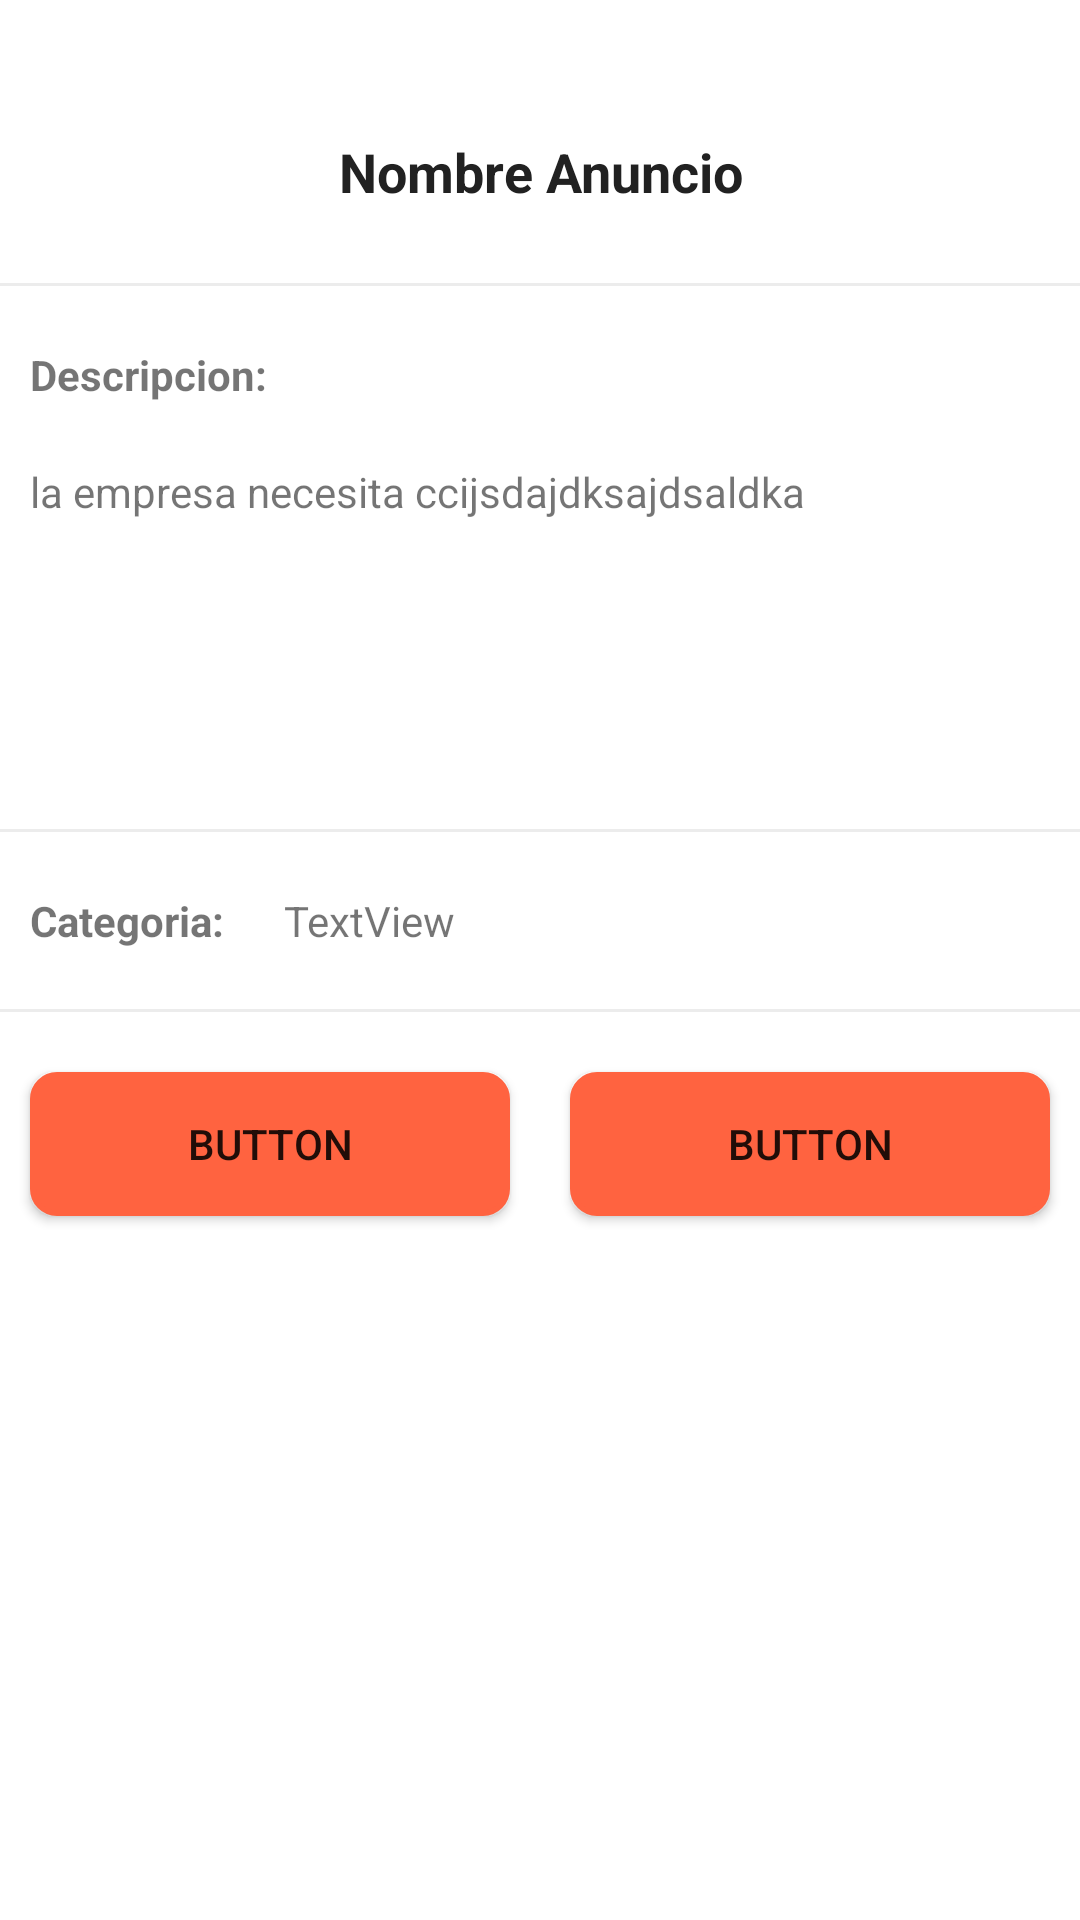

Here is an Android app screen rendered from its layout file. Give the layout XML and the strings, colors and styles it references.
<!-- AndroidManifest.xml: application theme Theme.TrabajoSeguro -->
<!-- res/layout/fragment_anuncio_vista_mapa.xml -->
<?xml version="1.0" encoding="utf-8"?>
<FrameLayout xmlns:android="http://schemas.android.com/apk/res/android"
    xmlns:tools="http://schemas.android.com/tools"
    android:layout_width="match_parent"
    android:layout_height="match_parent"
    tools:context=".ui.mapaTrabajador.AnuncioVistaMapa">

    <LinearLayout
        android:layout_width="match_parent"
        android:layout_height="match_parent"
        android:layout_marginTop="30dp"
        android:orientation="vertical">

        <TextView
            android:id="@+id/idnombreanuncio"
            android:layout_width="match_parent"
            android:layout_height="wrap_content"
            android:gravity="center"
            android:padding="15dp"
            android:text="Nombre Anuncio"
            android:textColor="@color/colorPrimaryText"
            android:textSize="18sp"
            android:textStyle="bold" />

        <View
            android:layout_width="match_parent"
            android:layout_height="1dp"
            android:layout_marginTop="10dp"
            android:layout_marginBottom="10dp"
            android:background="@color/colorDivider" />

        <LinearLayout
            android:layout_width="match_parent"
            android:layout_height="wrap_content"
            android:orientation="vertical">

            <TextView
                android:id="@+id/textView6"
                android:layout_width="match_parent"
                android:layout_height="wrap_content"
                android:layout_margin="10dp"
                android:text="Descripcion: "
                android:textStyle="bold" />

            <TextView
                android:id="@+id/idDescripcion"
                android:layout_width="match_parent"
                android:layout_height="102dp"
                android:layout_margin="10dp"
                android:text="la empresa necesita ccijsdajdksajdsaldka" />

        </LinearLayout>

        <View
            android:layout_width="match_parent"
            android:layout_height="1dp"
            android:layout_marginTop="10dp"
            android:layout_marginBottom="10dp"
            android:background="@color/colorDivider" />

        <LinearLayout
            android:layout_width="match_parent"
            android:layout_height="wrap_content"
            android:orientation="horizontal">

            <TextView
                android:id="@+id/textView9"
                android:layout_width="wrap_content"
                android:layout_height="wrap_content"
                android:layout_margin="10dp"
                android:text="Categoria:"
                android:textStyle="bold" />

            <TextView
                android:id="@+id/idcategoria"
                android:layout_width="wrap_content"
                android:layout_height="wrap_content"
                android:layout_margin="10dp"
                android:layout_weight="1"
                android:text="TextView" />
        </LinearLayout>

        <View
            android:layout_width="match_parent"
            android:layout_height="1dp"
            android:layout_marginTop="10dp"
            android:layout_marginBottom="10dp"
            android:background="@color/colorDivider" />

        <LinearLayout
            android:layout_width="match_parent"
            android:layout_height="wrap_content"
            android:orientation="horizontal">

            <Button
                android:id="@+id/llamar"
                android:layout_width="wrap_content"
                android:layout_height="wrap_content"
                android:layout_margin="10dp"
                android:layout_weight="1"
                android:background="@drawable/button"
                android:text="Button" />

            <Button
                android:id="@+id/whatsapp"
                android:layout_width="wrap_content"
                android:layout_height="wrap_content"
                android:layout_margin="10dp"
                android:layout_weight="1"
                android:background="@drawable/button"
                android:text="Button" />
        </LinearLayout>
    </LinearLayout>


</FrameLayout>
<!-- resources referenced by this layout -->
<resources>
  <color name="colorDivider">#ECECEC</color>
  <color name="colorPrimaryText">#212121</color>
  <!-- drawable button (drawable) -->
  <?xml version="1.0" encoding="utf-8"?>
  <shape xmlns:android="http://schemas.android.com/apk/res/android">
      <solid android:color="@color/orange" />
      <padding android:left="7dp"
          android:top="7dp"
          android:right="7dp"
          android:bottom="7dp" />
      <stroke
          android:width="2dip"
          android:color="@color/orange" />
      <corners android:radius= "8dp" />
  </shape>
  <style name="Theme.TrabajoSeguro" parent="Theme.MaterialComponents.DayNight.DarkActionBar">
          
          <item name="colorPrimary">@color/blue</item>
          <item name="colorPrimaryVariant">@color/blue</item>
          <item name="colorOnPrimary">@color/white</item>
          
          <item name="colorSecondary">@color/teal_200</item>
          <item name="colorSecondaryVariant">@color/teal_700</item>
          <item name="colorOnSecondary">@color/black</item>
          
          <item name="android:statusBarColor" tools:targetApi="l">?attr/colorPrimaryVariant</item>
          
      </style>
  <color name="orange">#ff6340</color>
  <color name="blue">#0e55ff</color>
  <color name="white">#FFFFFFFF</color>
  <color name="teal_200">#FF03DAC5</color>
  <color name="teal_700">#FF018786</color>
  <color name="black">#FF000000</color>
</resources>
